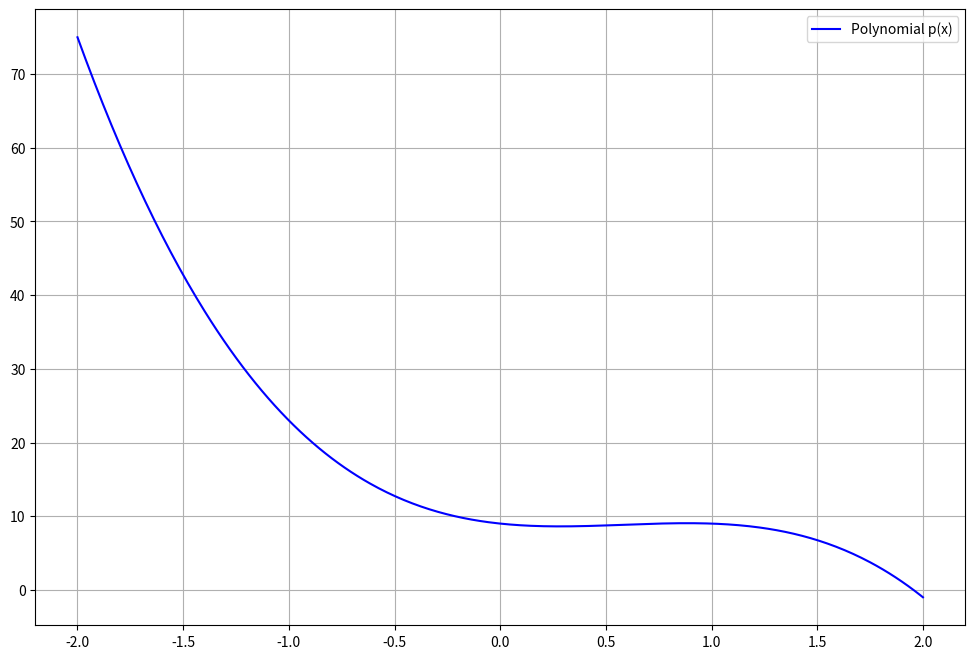
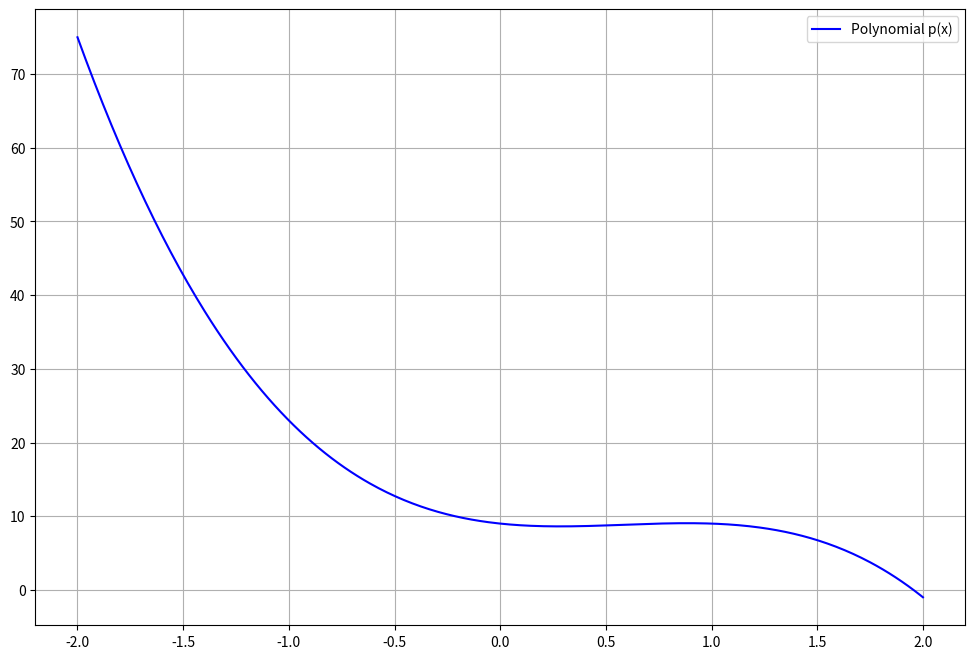

Write Python code to recreate these figures, in order.
 # SImulation of fluid flow

import numpy as np
import matplotlib.pyplot as plt

def plot_results(poly, poly_der, x_0, h):
    #Visualisation the polynomial, its true derivative and numerical approximation
    
    #create a range of x values for a smoooth plot
    x = np.linspace(x_0 - 2, x_0 + 2, 400) # linspace to draw a smooth curve, we need a lot of points. This creates an array x with 400 evenly spaced points, starting from 2 units before x_0 and ending 2 units after x_0.
    y = np.polyval(poly, x)
    
    #Calculate the tangent line for true derivative at x_0
    tangent_y = np.polyval(poly_der, x_0)*(x - x_0) + np.polyval(poly,x_0)
    
    #Plotting
    plt.figure(figsize=(12, 8))
    plt.plot(x, y, label = 'Polynomial p(x)', color = 'blue')
    plt.legend()
    plt.grid(True)
    plt.show()
    
    #analyse_derivatives
def analyse_derivative(poly_coeffs, x_0, h):
    # Calculates and compares the nuumerical derivatives and analytical derivatives of the polynomial.
    
    #1.Analytical (True) derivatives
   p_der_coeffs = np.polyder(poly_coeffs)
   p_der_analytical = np.polyval(p_der_coeffs, x_0)
   
   #2.Numerical derivatives
   p_x0 = np.polyval(poly_coeffs, x_0)
   p_x0_plus_h = np.polyval(poly_coeffs, x_0 + h)
   p_x0_minus_h = np.polyval(poly_coeffs, x_0 - h)
   
   forward_diff = (p_x0_plus_h - p_x0) / h
   backward_diff = (p_x0_minus_h - p_x0) / h
   central_diff = (p_x0_plus_h - p_x0_minus_h) / (2*h)
   
   #3.Error analysis
   error_forward = abs(forward_diff - p_der_analytical)
   error_backward = abs(backward_diff - p_der_analytical)
   error_central = abs(central_diff - p_der_analytical)
   
   #4.Visualisation
   plot_results(poly_coeffs, p_der_coeffs, x_0, h)
   
       
   # - -Main Execution - -    
       
if __name__ == "__main__":
 
 #actual array of the polynomial is created 
     poly_p = np.array([-4, 7, -3, 9])
 
x_val = 0.0
h_val = 0.25
 
analyse_derivative(poly_p, x_val, h_val)
 
analyse_derivative(poly_p, x_val, 0.01)
    
    
    
    

